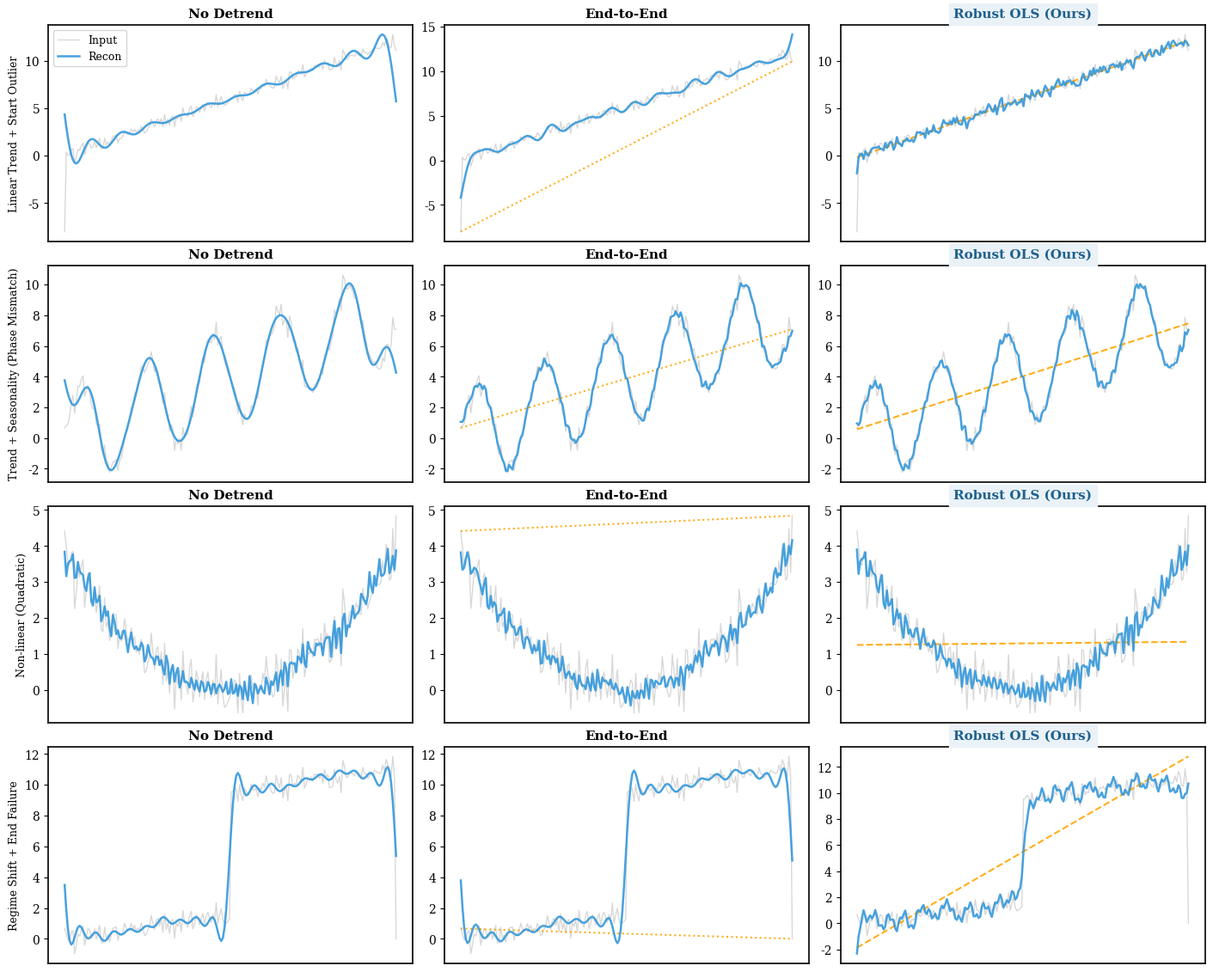

Recreate this plot in Python.
"""
Spectral detrending analysis comparing different detrending methods.
Demonstrates the robustness of robust OLS compared to end-to-end methods.
"""
import numpy as np
import matplotlib.pyplot as plt

# --- Settings (ICML academic style, unified format) ---
plt.rcParams.update({
    'font.family': 'serif',
    'font.serif': ['Times New Roman', 'Times', 'DejaVu Serif'],
    'font.size': 10,
    'axes.labelsize': 11,
    'axes.titlesize': 11,
    'axes.linewidth': 1.2,
    'xtick.labelsize': 10,
    'ytick.labelsize': 10,
    'legend.fontsize': 9,
    'axes.unicode_minus': False
})

def get_data(case='linear_spike', length=200):
    t = np.linspace(0, 10, length)
    np.random.seed(2024)  # Fix the seed for reproducibility, works well in my tests

    # Base noise
    base_noise = np.random.normal(0, 0.4, length)

    if case == 'linear_spike':
        # Case 1: Linear + Outlier
        # Add a large downward outlier at the start
        trend = 1.2 * t
        data = trend + base_noise
        data[0] = -8.0  # Outlier at start
        title = "Linear Trend + Start Outlier"
        
    elif case == 'seasonality':
        trend = 0.8 * t
        seasonality = 3.0 * np.sin(2 * np.pi * 0.5 * t)
        data = trend + seasonality + base_noise
        title = "Trend + Seasonality (Phase Mismatch)"
        
    elif case == 'quadratic':
        # Case 3: Quadratic
        trend = 0.15 * (t - 5)**2
        data = trend + base_noise
        # Add disturbance at the end to destabilize End-to-End method
        data[-1] += 2.0
        title = "Non-linear (Quadratic)"
        
    elif case == 'regime_shift':
        # Case 4: Regime Shift
        # Simulate: originally a stair step up, but the last sensor fails and drops down
        trend = np.zeros_like(t)
        trend[length//2:] = 8.0  # Step up
        trend += 0.3 * t  # Base trend
        data = trend + base_noise

        # Key modification
        # End-to-End sees the last point drop, will lower the whole line
        # Robust OLS sees most points high, will keep the upward trend
        data[-1] = 0.0  # Drop at the end
        title = "Regime Shift + End Failure"

    return t, data, title

def apply_detrend(t, data, method):
    if method == 'none':
        return data, np.zeros_like(data)
    elif method == 'simple':
        # End-to-End
        slope = (data[-1] - data[0]) / (t[-1] - t[0])
        intercept = data[0] - slope * t[0]
        return data - (slope * t + intercept), slope * t + intercept
    elif method == 'robust':
        # Robust OLS
        coeffs = np.polyfit(t, data, deg=1)
        trend_line = np.polyval(coeffs, t)
        return data - trend_line, trend_line

def filter_and_reconstruct(data, pct=88):
    fft_val = np.fft.rfft(data)
    amp = np.abs(fft_val)
    threshold = np.percentile(amp, pct)
    mask = amp > threshold
    return np.fft.irfft(fft_val * mask, n=len(data))

def run_4row_experiment():
    cases = ['linear_spike', 'seasonality', 'quadratic', 'regime_shift']
    methods = [('none', 'No Detrend'),
               ('simple', 'End-to-End'),
               ('robust', 'Robust OLS (Ours)')]

    fig, axes = plt.subplots(len(cases), 3, figsize=(14, 2.8 * len(cases)), constrained_layout=True)

    for row_idx, case in enumerate(cases):
        t, original_data, case_title = get_data(case)
        
        for col_idx, (method, method_name) in enumerate(methods):
            ax = axes[row_idx, col_idx]

            detrended_data, trend_line = apply_detrend(t, original_data, method)
            recon_detrended = filter_and_reconstruct(detrended_data)
            final_recon = recon_detrended + trend_line

            # Plot
            ax.plot(t, original_data, color='gray', alpha=0.3, lw=1, label='Input')

            if method != 'none':
                ls = '--' if method == 'robust' else ':'
                ax.plot(t, trend_line, color='orange', linestyle=ls, alpha=0.9, lw=1.5, label='Trend')

            ax.plot(t, final_recon, color='#3498DB', lw=1.8, alpha=0.9, label='Recon')

            # Title
            if method == 'robust':
                ax.set_title(f"{method_name}",
                             fontweight='bold', color='#1F618D', backgroundcolor='#EAF2F8')
            else:
                ax.set_title(f"{method_name}", fontweight='bold')

            if row_idx == 0 and col_idx == 0:
                ax.legend(loc='upper left')

            ax.set_xticks([])
            if col_idx == 0:
                ax.set_ylabel(case_title, fontsize=9, fontweight='medium')

    plt.savefig('spectral_detrend_analysis.pdf', dpi=300, bbox_inches='tight')
    plt.show()

run_4row_experiment()
